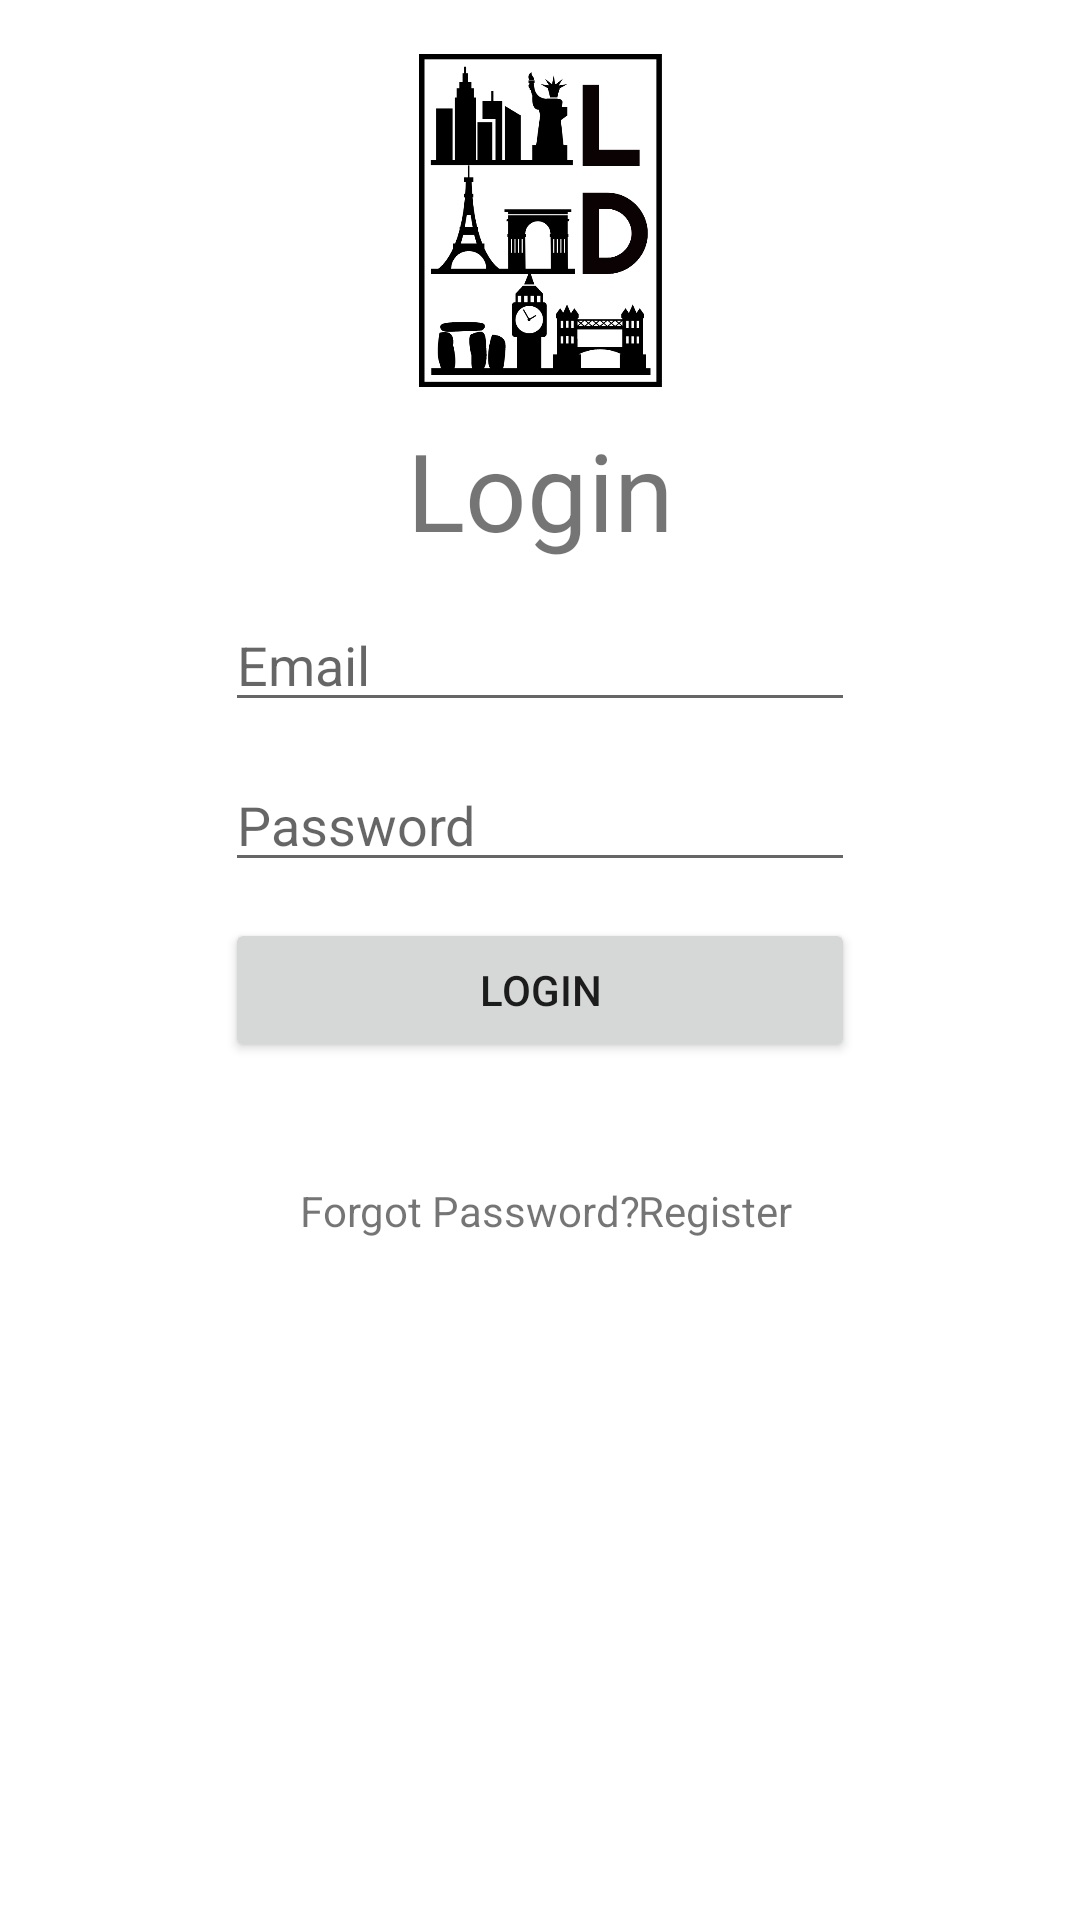

Write the Android layout XML for this screen, with the resource values it uses.
<!-- AndroidManifest.xml: application theme Theme.LandmarkDirect -->
<!-- res/layout/activity_login.xml -->
<?xml version="1.0" encoding="utf-8"?>
<androidx.constraintlayout.widget.ConstraintLayout xmlns:android="http://schemas.android.com/apk/res/android"
    xmlns:app="http://schemas.android.com/apk/res-auto"
    xmlns:tools="http://schemas.android.com/tools"
    android:layout_width="match_parent"
    android:layout_height="match_parent"
    tools:context=".LoginActivity">

    <EditText
        android:id="@+id/editTextLoginPassword"
        android:layout_width="wrap_content"
        android:layout_height="wrap_content"
        android:layout_marginTop="12dp"
        android:ems="10"
        android:hint="Password"
        android:inputType="textPassword"
        app:layout_constraintEnd_toEndOf="parent"
        app:layout_constraintStart_toStartOf="parent"
        app:layout_constraintTop_toBottomOf="@+id/editTextLoginEmail" />

    <EditText
        android:id="@+id/editTextLoginEmail"
        android:layout_width="wrap_content"
        android:layout_height="wrap_content"
        android:layout_marginTop="12dp"
        android:ems="10"
        android:hint="Email"
        android:inputType="textEmailAddress"
        app:layout_constraintEnd_toEndOf="parent"
        app:layout_constraintStart_toStartOf="parent"
        app:layout_constraintTop_toBottomOf="@+id/textViewLogin" />

    <Button
        android:id="@+id/loginButton"
        android:layout_width="210dp"
        android:layout_height="wrap_content"
        android:layout_marginTop="12dp"
        android:text="Login"
        app:layout_constraintEnd_toEndOf="parent"
        app:layout_constraintStart_toStartOf="parent"
        app:layout_constraintTop_toBottomOf="@+id/editTextLoginPassword" />

    <TextView
        android:id="@+id/textViewRegister"
        android:layout_width="wrap_content"
        android:layout_height="wrap_content"
        android:layout_marginEnd="96dp"
        android:text="Register"
        app:layout_constraintBaseline_toBaselineOf="@+id/textViewForgotPassword"
        app:layout_constraintEnd_toEndOf="parent" />

    <TextView
        android:id="@+id/textViewForgotPassword"
        android:layout_width="wrap_content"
        android:layout_height="wrap_content"
        android:layout_marginStart="100dp"
        android:layout_marginTop="40dp"
        android:text="Forgot Password?"
        app:layout_constraintStart_toStartOf="parent"
        app:layout_constraintTop_toBottomOf="@+id/loginButton" />

    <TextView
        android:id="@+id/textViewLogin"
        android:layout_width="wrap_content"
        android:layout_height="wrap_content"
        android:layout_marginTop="8dp"
        android:text="Login"
        android:textSize="36dp"
        app:layout_constraintEnd_toEndOf="parent"
        app:layout_constraintStart_toStartOf="parent"
        app:layout_constraintTop_toBottomOf="@+id/imageView2" />

    <ProgressBar
        android:id="@+id/progressBar2"
        style="?android:attr/progressBarStyle"
        android:layout_width="wrap_content"
        android:layout_height="wrap_content"
        app:layout_constraintBottom_toBottomOf="parent"
        app:layout_constraintEnd_toEndOf="parent"
        app:layout_constraintStart_toStartOf="parent"
        app:layout_constraintTop_toTopOf="parent"
        android:visibility="gone" />

    <ImageView
        android:id="@+id/imageView2"
        android:layout_width="81dp"
        android:layout_height="115dp"
        android:layout_marginTop="16dp"
        app:layout_constraintEnd_toEndOf="parent"
        app:layout_constraintStart_toStartOf="parent"
        app:layout_constraintTop_toTopOf="parent"
        app:srcCompat="@drawable/logo_no_background" />

</androidx.constraintlayout.widget.ConstraintLayout>
<!-- resources referenced by this layout -->
<resources>
  <!-- drawable logo_no_background: png bitmap (drawable, 24368 bytes) -->
  <style name="Theme.LandmarkDirect" parent="Theme.MaterialComponents.DayNight.NoActionBar">
          
          <item name="colorPrimary">@color/black</item>
          <item name="colorPrimaryVariant">@color/black</item>
          <item name="colorOnPrimary">@color/white</item>
          
          <item name="colorSecondary">@color/teal_200</item>
          <item name="colorSecondaryVariant">@color/teal_700</item>
          <item name="colorOnSecondary">@color/black</item>
          
          <item name="android:statusBarColor" tools:targetApi="l">?attr/colorPrimaryVariant</item>
          
      </style>
  <!-- not gathered from this repository: default colours our renderer supplied (Android Studio template values) -->
  <color name="teal_200">#FF03DAC5</color>
  <color name="teal_700">#FF018786</color>
  <color name="black">#FF000000</color>
  <color name="white">#FFFFFFFF</color>
</resources>
